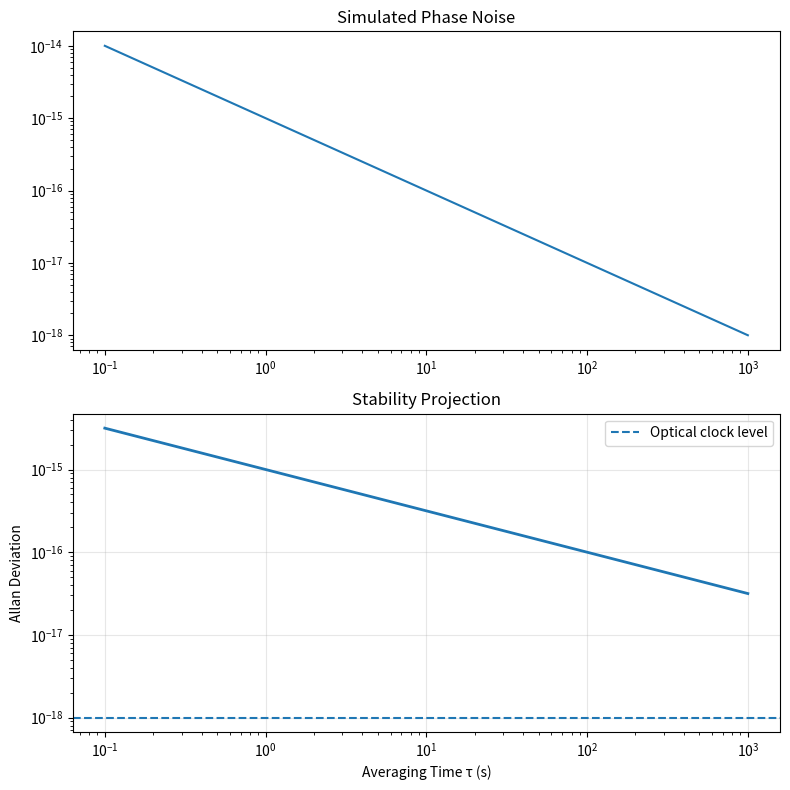

Reproduce this figure in Python.
#!/usr/bin/env python3

import numpy as np
import matplotlib.pyplot as plt


class EEP1Design:

    def generate_bill_of_materials(self):
        return """
Optical reference lasers
Squeezed light source
Fiber Mach-Zehnder interferometer
Phase modulators
FPGA digitizer system
Thermal + vibration isolation
"""


def plot_simulated_results():

    tau = np.logspace(-1, 3, 200)
    allan_dev = 1e-15 / np.sqrt(tau)

    fig, axes = plt.subplots(2, 1, figsize=(8, 8))

    axes[0].loglog(tau, 1e-15/tau)
    axes[0].set_title("Simulated Phase Noise")

    axes[1].loglog(tau, allan_dev, linewidth=2)
    axes[1].set_xlabel("Averaging Time τ (s)")
    axes[1].set_ylabel("Allan Deviation")
    axes[1].set_title("Stability Projection")
    axes[1].grid(True, alpha=0.3)
    axes[1].axhline(y=1e-18, linestyle="--",
                    label="Optical clock level")
    axes[1].legend()

    plt.tight_layout()
    plt.savefig("eep1_simulated_output.png", dpi=150)
    plt.show()

    print("\n✅ Simulated output saved: eep1_simulated_output.png")


def run_eep1_design():

    print("="*70)
    print("ESQET EXPERIMENTAL PROTOTYPE 1 (EEP-1)")
    print("="*70)

    eep1 = EEP1Design()

    print("\n[BILL OF MATERIALS]")
    print(eep1.generate_bill_of_materials())

    print("\n[FALSIFIABLE PREDICTION]")
    print("Search for coherence minimum near φ⁻¹ ≈ 0.618 Hz")

    return eep1


if __name__ == "__main__":
    run_eep1_design()
    plot_simulated_results()
